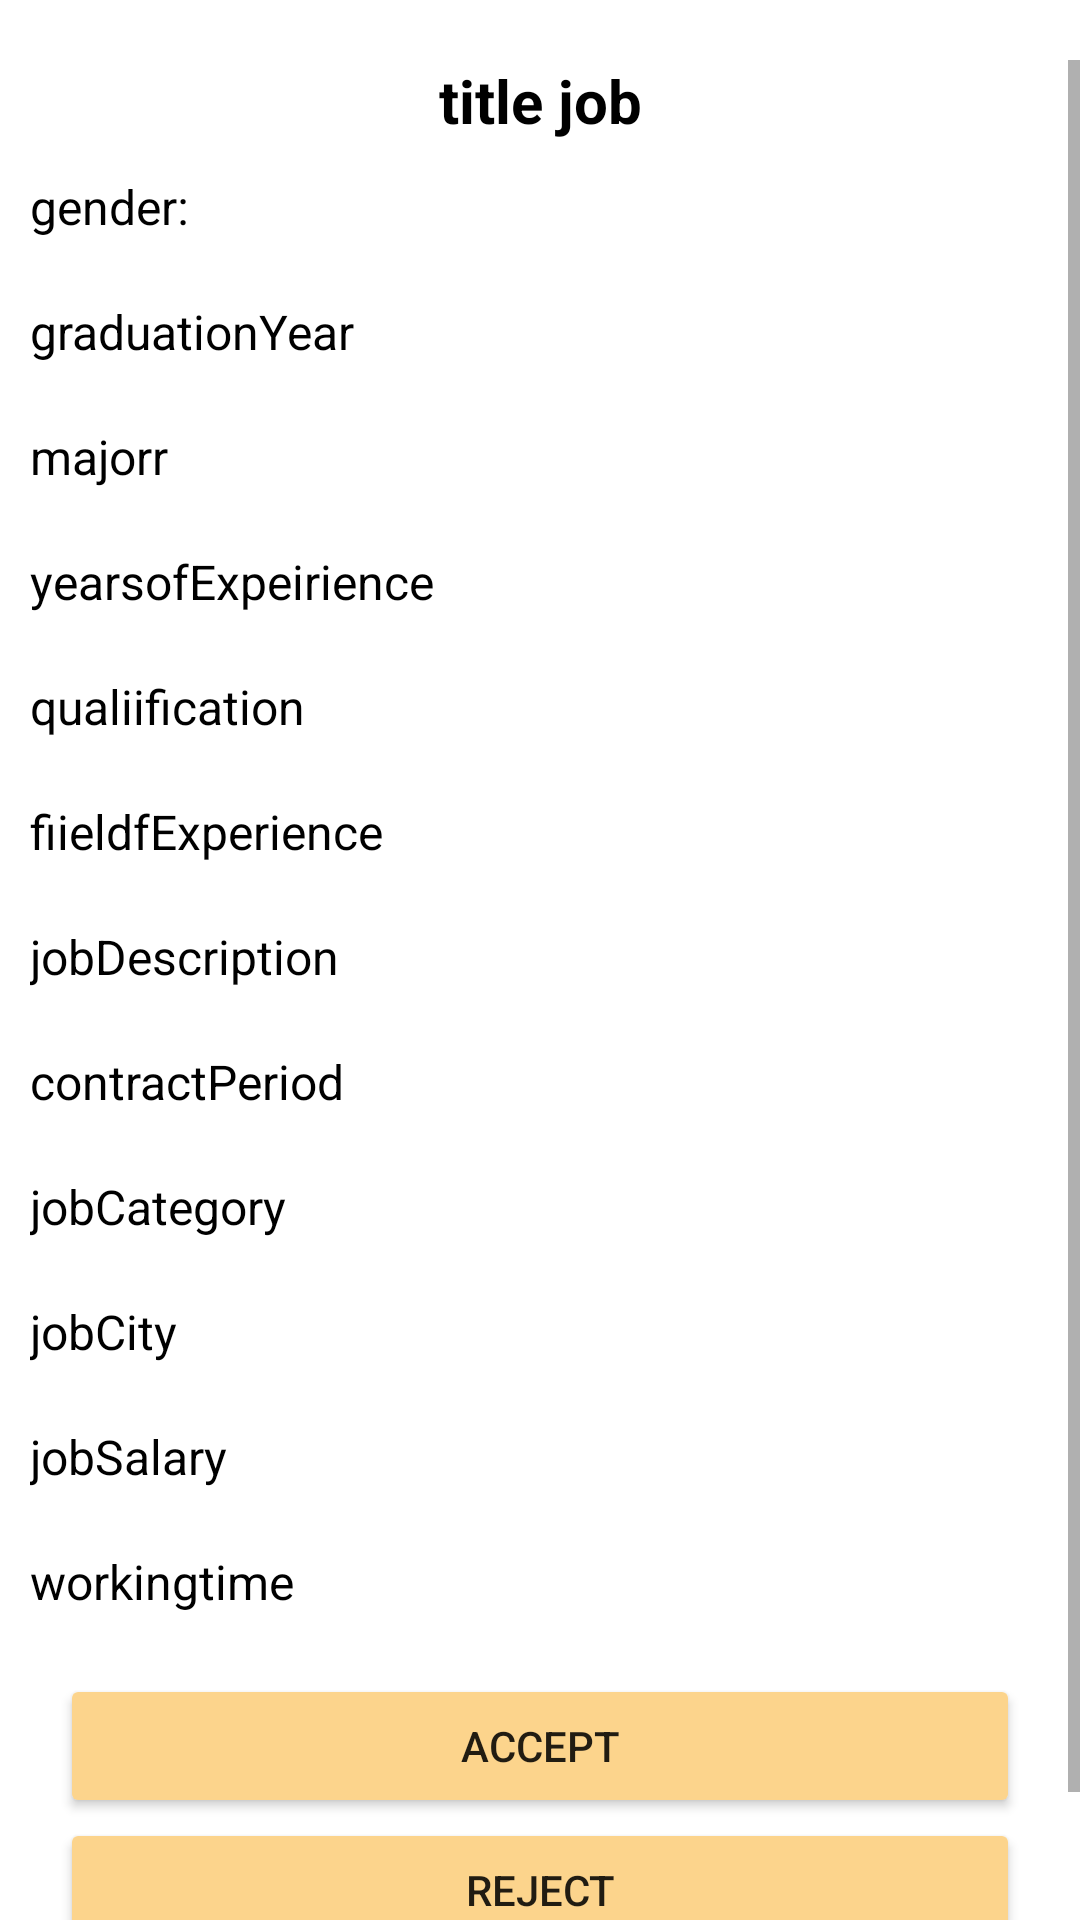

Produce the Android XML layout that renders to this screen, including the resource entries it uses.
<!-- AndroidManifest.xml: application theme Theme.Manal -->
<!-- res/layout/activity_details.xml -->
<?xml version="1.0" encoding="utf-8"?>
<androidx.constraintlayout.widget.ConstraintLayout xmlns:android="http://schemas.android.com/apk/res/android"
    xmlns:app="http://schemas.android.com/apk/res-auto"
    xmlns:tools="http://schemas.android.com/tools"
    android:layout_width="match_parent"
    android:layout_height="match_parent"
    android:paddingTop="20dp"
    tools:context=".details">

    <ScrollView
        android:layout_width="match_parent"
        android:layout_height="match_parent"
        android:orientation="vertical"
        app:layout_constraintBottom_toBottomOf="parent"
        app:layout_constraintEnd_toEndOf="parent"
        app:layout_constraintStart_toStartOf="parent"
        app:layout_constraintTop_toTopOf="parent">

        <androidx.constraintlayout.widget.ConstraintLayout
            android:layout_width="match_parent"
            android:layout_height="match_parent">

            <TextView
                android:id="@+id/titl"
                android:layout_width="wrap_content"
                android:layout_height="wrap_content"
                android:text="title job"
                android:textColor="@color/black"
                android:textSize="20sp"
                android:textStyle="bold"
                app:layout_constraintEnd_toEndOf="parent"
                app:layout_constraintStart_toStartOf="parent"
                app:layout_constraintTop_toTopOf="parent" />

            <LinearLayout
                android:layout_width="0dp"
                android:layout_height="wrap_content"
                android:layout_marginTop="1dp"
                android:layout_marginBottom="32dp"
                android:orientation="vertical"
                app:layout_constraintBottom_toBottomOf="parent"
                app:layout_constraintEnd_toEndOf="parent"
                app:layout_constraintStart_toStartOf="parent"
                app:layout_constraintTop_toBottomOf="@+id/titl">

                <TextView
                    android:id="@+id/textView20"
                    android:layout_width="match_parent"
                    android:layout_height="wrap_content"
                    android:gravity="left"
                    android:padding="10dp"
                    android:text="gender:"
                    android:textColor="@color/black"
                    android:textSize="16sp" />

                <TextView
                    android:id="@+id/textView14"
                    android:layout_width="match_parent"
                    android:layout_height="wrap_content"
                    android:gravity="left"
                    android:padding="10dp"
                    android:text="graduationYear"
                    android:textColor="@color/black"
                    android:textSize="16sp" />

                <TextView
                    android:id="@+id/textView15"
                    android:layout_width="match_parent"
                    android:layout_height="wrap_content"
                    android:gravity="left"
                    android:padding="10dp"
                    android:text="majorr"
                    android:textColor="@color/black"
                    android:textSize="16sp" />

                <TextView
                    android:id="@+id/textView16"
                    android:layout_width="match_parent"
                    android:layout_height="wrap_content"
                    android:gravity="left"
                    android:padding="10dp"
                    android:text="yearsofExpeirience"
                    android:textColor="@color/black"
                    android:textSize="16sp" />

                <TextView
                    android:id="@+id/textView17"
                    android:layout_width="match_parent"
                    android:layout_height="wrap_content"
                    android:gravity="left"
                    android:padding="10dp"
                    android:text="qualiification"
                    android:textColor="@color/black"
                    android:textSize="16sp" />

                <TextView
                    android:id="@+id/textView18"
                    android:layout_width="match_parent"
                    android:layout_height="wrap_content"
                    android:gravity="left"
                    android:padding="10dp"
                    android:text="fiieldfExperience"
                    android:textColor="@color/black"
                    android:textSize="16sp" />

                <TextView
                    android:id="@+id/textView19"
                    android:layout_width="match_parent"
                    android:layout_height="wrap_content"
                    android:gravity="left"
                    android:padding="10dp"
                    android:text="jobDescription"
                    android:textColor="@color/black"
                    android:textSize="16sp" />

                <TextView
                    android:id="@+id/textView21"
                    android:layout_width="match_parent"
                    android:layout_height="wrap_content"
                    android:gravity="left"
                    android:padding="10dp"
                    android:text="contractPeriod"
                    android:textColor="@color/black"
                    android:textSize="16sp" />

                <TextView
                    android:id="@+id/textView22"
                    android:layout_width="match_parent"
                    android:layout_height="wrap_content"
                    android:gravity="left"
                    android:padding="10dp"
                    android:text="jobCategory"
                    android:textColor="@color/black"
                    android:textSize="16sp" />

                <TextView
                    android:id="@+id/textView23"
                    android:layout_width="match_parent"
                    android:layout_height="wrap_content"
                    android:gravity="left"
                    android:padding="10dp"
                    android:text="jobCity"
                    android:textColor="@color/black"
                    android:textSize="16sp" />

                <TextView
                    android:id="@+id/textView24"
                    android:layout_width="match_parent"
                    android:layout_height="wrap_content"
                    android:gravity="left"
                    android:padding="10dp"
                    android:text="jobSalary"
                    android:textColor="@color/black"
                    android:textSize="16sp" />

                <TextView
                    android:id="@+id/textView25"
                    android:layout_width="match_parent"
                    android:layout_height="wrap_content"
                    android:gravity="left"
                    android:padding="10dp"
                    android:text="workingtime"
                    android:textColor="@color/black"
                    android:textSize="16sp" />

                <Button
                    android:id="@+id/button2"
                    android:layout_width="match_parent"
                    android:layout_height="wrap_content"
                    android:layout_marginStart="20dp"
                    android:layout_marginTop="10dp"
                    android:layout_marginEnd="20dp"
                    android:backgroundTint="@color/yello"
                    android:text="Accept" />

                <Button
                    android:id="@+id/button3"
                    android:layout_width="match_parent"
                    android:layout_height="wrap_content"
                    android:layout_marginStart="20dp"
                    android:layout_marginEnd="20dp"
                    android:backgroundTint="@color/yello"
                    android:text="Reject" />

            </LinearLayout>
        </androidx.constraintlayout.widget.ConstraintLayout>
    </ScrollView>


</androidx.constraintlayout.widget.ConstraintLayout>
<!-- resources referenced by this layout -->
<resources>
  <color name="black">#FF000000</color>
  <color name="yello">#fcd48c</color>
  <style name="Theme.Manal" parent="Theme.MaterialComponents.DayNight.NoActionBar">
          
          <item name="colorPrimary">@color/purple_500</item>
          <item name="colorPrimaryVariant">@color/purple_700</item>
          <item name="colorOnPrimary">@color/white</item>
          
          <item name="colorSecondary">@color/teal_200</item>
          <item name="colorSecondaryVariant">@color/teal_700</item>
          <item name="colorOnSecondary">@color/black</item>
          
          <item name="android:statusBarColor" tools:targetApi="l">?attr/colorPrimaryVariant</item>
          
      </style>
  <color name="purple_500">#fcd48c</color>
  <color name="purple_700">#fcd48c</color>
  <color name="white">#FFFFFFFF</color>
  <color name="teal_200">#FF03DAC5</color>
  <color name="teal_700">#FF018786</color>
</resources>
